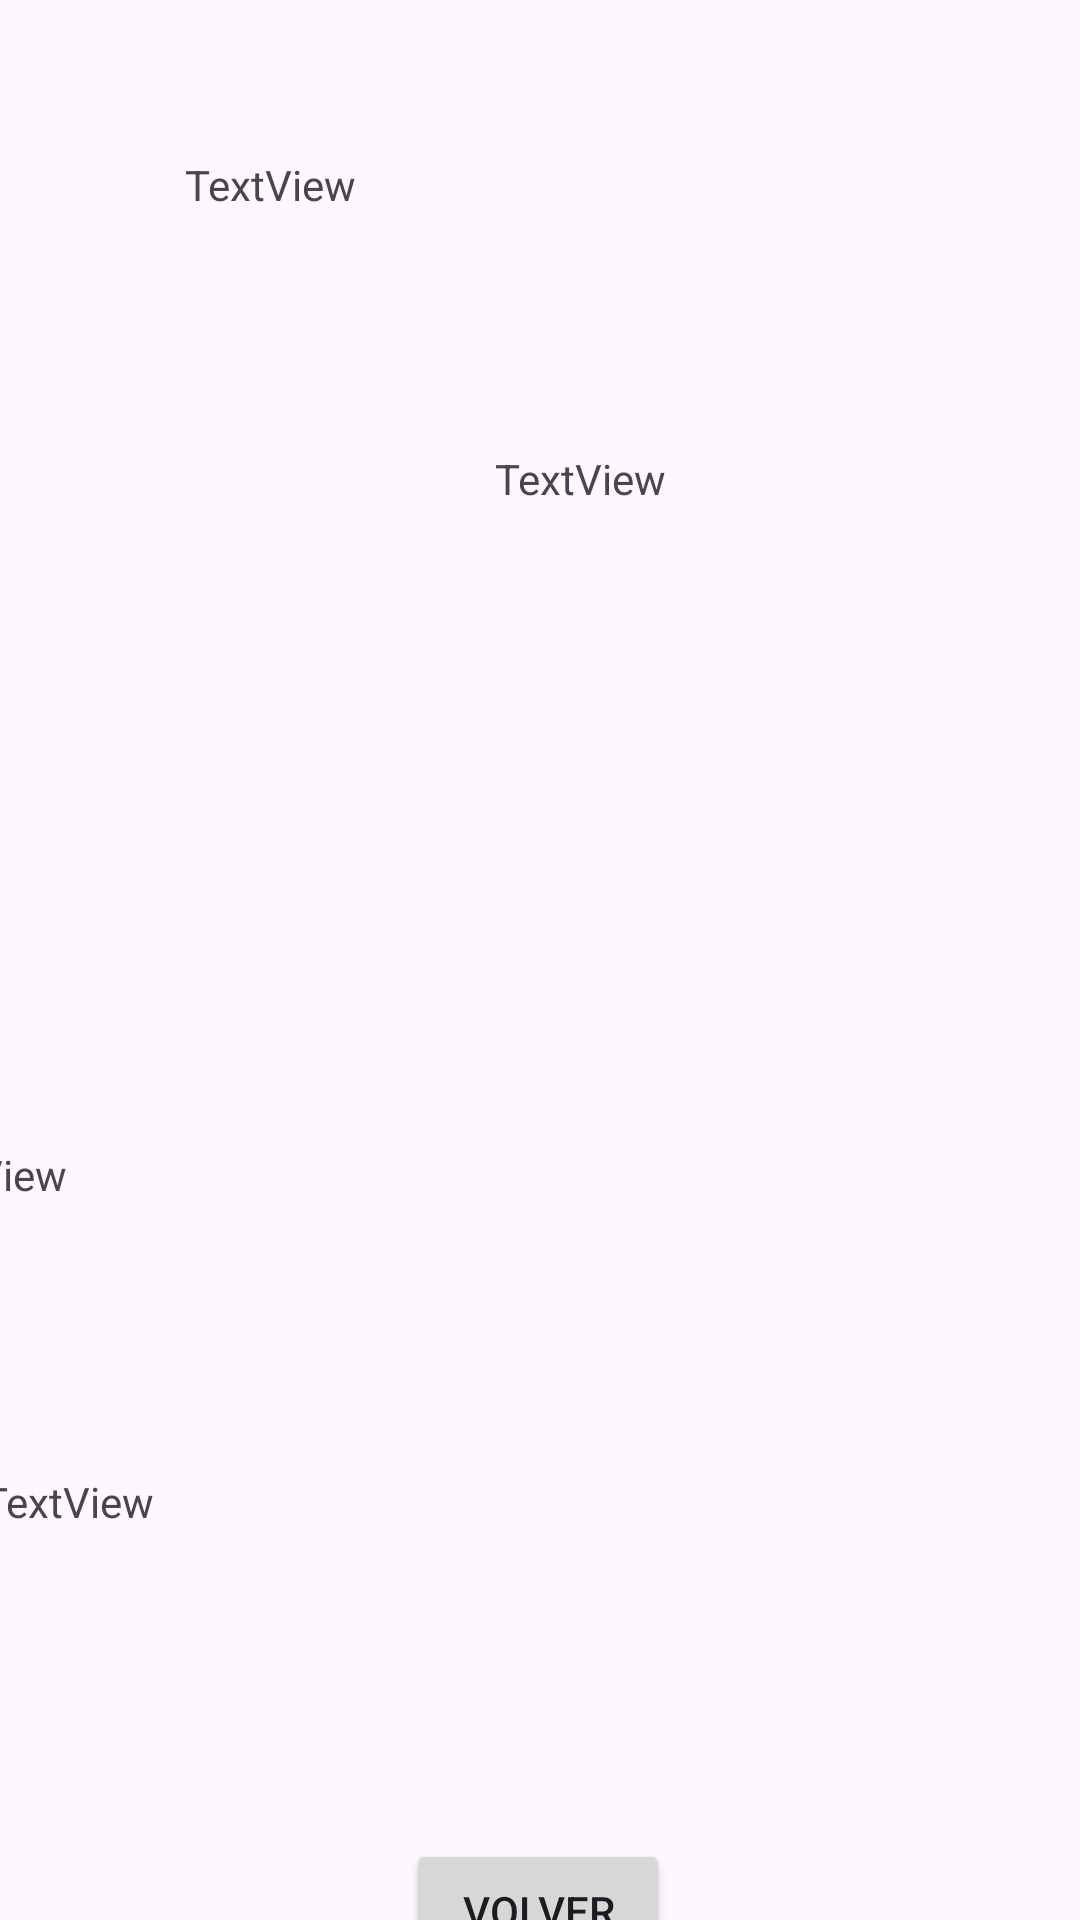

Android layout source for this screen:
<!-- AndroidManifest.xml: application theme Theme.TP3RecyclerView -->
<!-- res/layout/segunda_activity.xml -->
<?xml version="1.0" encoding="utf-8"?>
<androidx.constraintlayout.widget.ConstraintLayout xmlns:android="http://schemas.android.com/apk/res/android"
    xmlns:app="http://schemas.android.com/apk/res-auto"
    xmlns:tools="http://schemas.android.com/tools"
    android:layout_width="match_parent"
    android:layout_height="match_parent">

    <ImageView
        android:id="@+id/imgSegunda"
        android:layout_width="200dp"
        android:layout_height="200dp"
        android:layout_marginStart="16dp"
        android:layout_marginTop="48dp"
        app:layout_constraintStart_toStartOf="parent"
        app:layout_constraintTop_toBottomOf="@+id/tituloSegunda"
        tools:srcCompat="@tools:sample/avatars" />

    <TextView
        android:id="@+id/tituloSegunda"
        android:layout_width="236dp"
        android:layout_height="50dp"
        android:layout_marginTop="52dp"
        android:text="TextView"
        app:layout_constraintEnd_toEndOf="parent"
        app:layout_constraintHorizontal_bias="0.497"
        app:layout_constraintStart_toStartOf="parent"
        app:layout_constraintTop_toTopOf="parent" />

    <TextView
        android:id="@+id/descripcionSegunda"
        android:layout_width="191dp"
        android:layout_height="333dp"
        android:layout_marginTop="48dp"
        android:layout_marginEnd="4dp"
        android:text="TextView"
        app:layout_constraintEnd_toEndOf="parent"
        app:layout_constraintHorizontal_bias="1.0"
        app:layout_constraintStart_toEndOf="@+id/imgSegunda"
        app:layout_constraintTop_toBottomOf="@+id/tituloSegunda" />

    <TextView
        android:id="@+id/directorSegunda"
        android:layout_width="180dp"
        android:layout_height="53dp"
        android:layout_marginTop="32dp"
        android:layout_marginEnd="20dp"
        android:text="TextView"
        app:layout_constraintEnd_toStartOf="@+id/descripcionSegunda"
        app:layout_constraintHorizontal_bias="1.0"
        app:layout_constraintStart_toStartOf="parent"
        app:layout_constraintTop_toBottomOf="@+id/imgSegunda" />

    <TextView
        android:id="@+id/actoresSegunda"
        android:layout_width="372dp"
        android:layout_height="118dp"
        android:layout_marginTop="56dp"
        android:text="TextView"
        app:layout_constraintEnd_toEndOf="parent"
        app:layout_constraintStart_toStartOf="parent"
        app:layout_constraintTop_toBottomOf="@+id/directorSegunda" />

    <Button
        android:id="@+id/btnVolver"
        android:layout_width="wrap_content"
        android:layout_height="wrap_content"
        android:layout_marginTop="4dp"
        android:text="volver"
        app:layout_constraintEnd_toEndOf="parent"
        app:layout_constraintHorizontal_bias="0.498"
        app:layout_constraintStart_toStartOf="parent"
        app:layout_constraintTop_toBottomOf="@+id/actoresSegunda" />

</androidx.constraintlayout.widget.ConstraintLayout>
<!-- resources referenced by this layout -->
<resources>
  <style name="Theme.TP3RecyclerView" parent="Base.Theme.TP3RecyclerView" />
  <style name="Base.Theme.TP3RecyclerView" parent="Theme.Material3.DayNight.NoActionBar">
          
          
      </style>
</resources>
